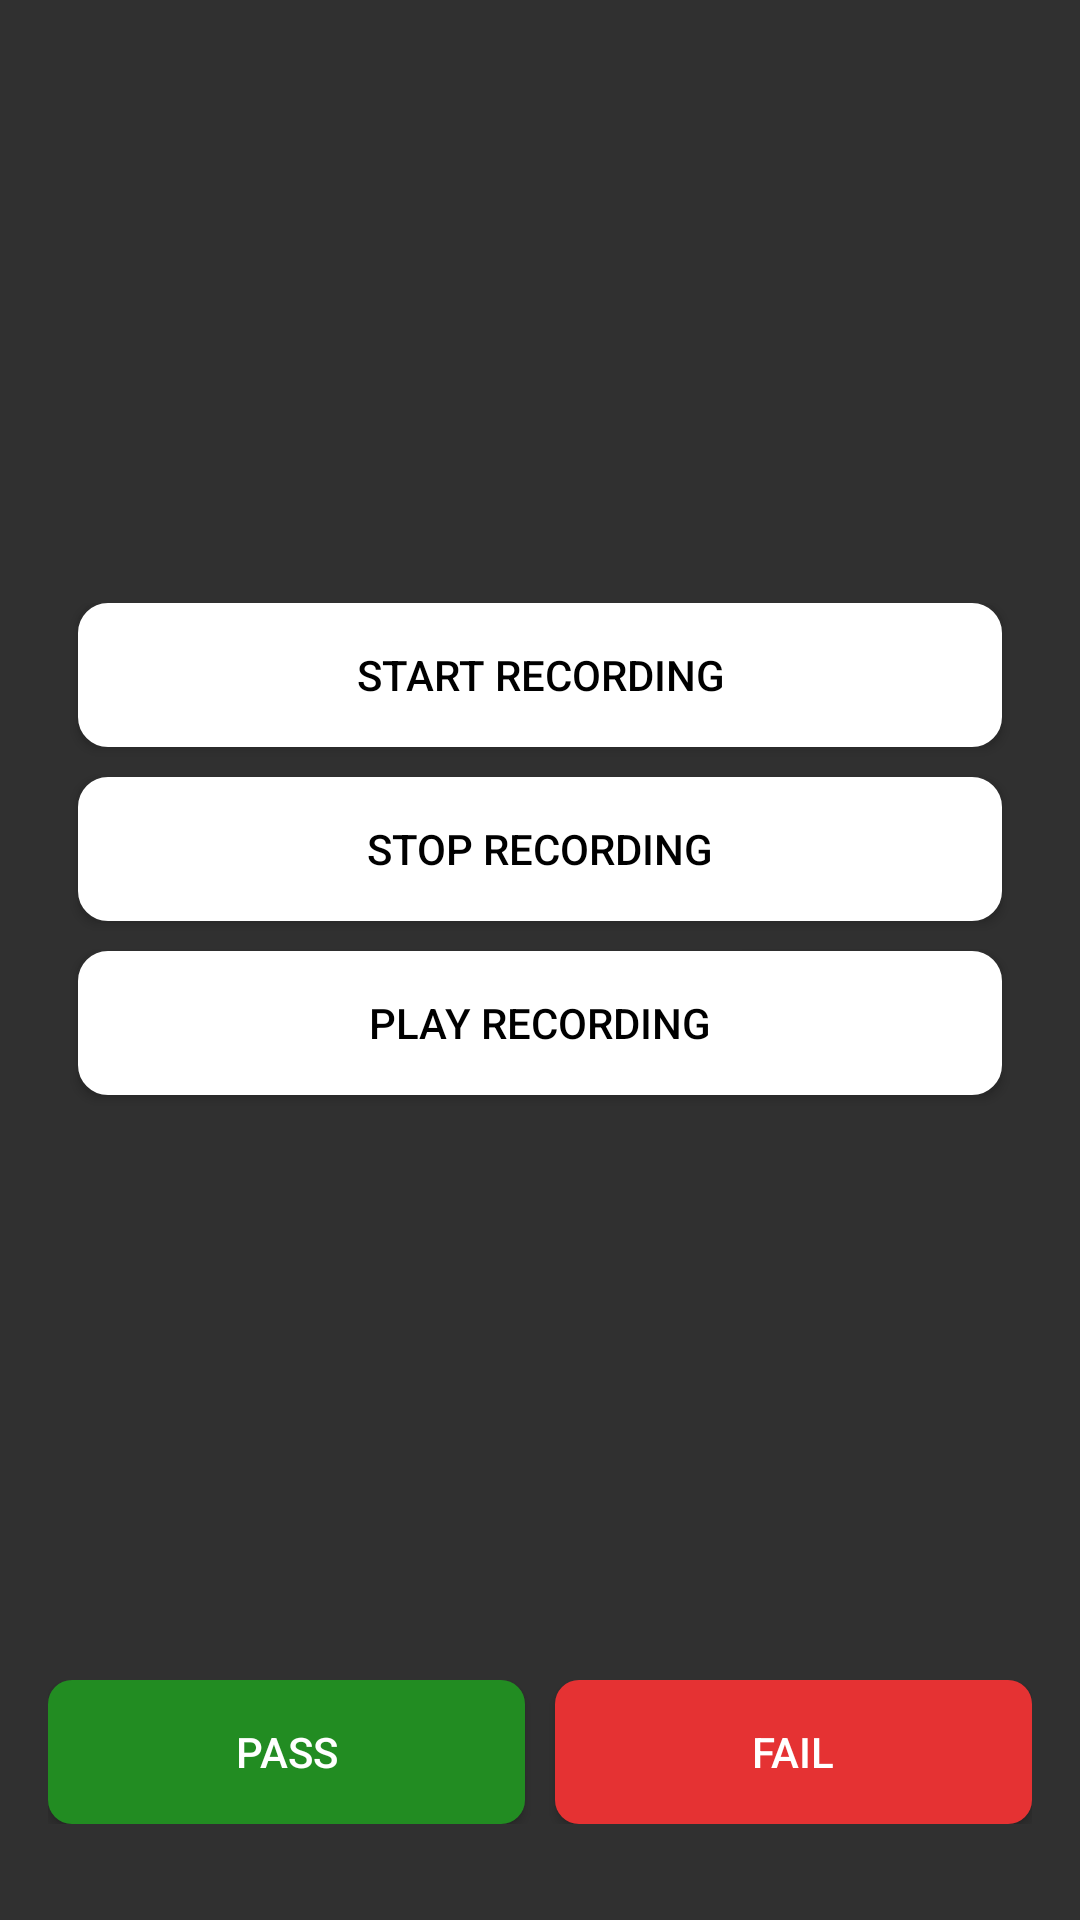

Reconstruct the res/layout file that produces this screen, plus the resources it refers to.
<!-- AndroidManifest.xml: application theme Theme.MMITest -->
<!-- res/layout/activity_mic_test.xml -->
<?xml version="1.0" encoding="utf-8"?>
<androidx.constraintlayout.widget.ConstraintLayout
    xmlns:android="http://schemas.android.com/apk/res/android"
    xmlns:app="http://schemas.android.com/apk/res-auto"
    xmlns:tools="http://schemas.android.com/tools"
    android:layout_width="match_parent"
    android:layout_height="match_parent"
    android:padding="16dp">

    <LinearLayout
        android:id="@+id/buttonContainer"
        android:layout_width="0dp"
        android:layout_height="wrap_content"
        android:orientation="vertical"
        android:layout_marginLeft="5dp"
        android:layout_marginRight="5dp"
        android:gravity="center"
        app:layout_constraintTop_toTopOf="parent"
        app:layout_constraintBottom_toTopOf="@id/buttonControls"
        app:layout_constraintStart_toStartOf="parent"
        app:layout_constraintEnd_toEndOf="parent">

        <Button
            android:id="@+id/start_button"
            android:layout_width="match_parent"
            android:layout_height="wrap_content"
            android:background="@drawable/button_background"
            android:text="Start Recording"
            android:textColor="@color/black"
            android:layout_marginBottom="10dp"
            android:layout_marginRight="5dp"
            android:layout_marginLeft="5dp"/>

        <Button
            android:id="@+id/stop_button"
            android:layout_width="match_parent"
            android:background="@drawable/button_background"
            android:layout_height="wrap_content"
            android:text="Stop Recording"
            android:textColor="@color/black"
            android:layout_marginBottom="10dp"
            android:layout_marginRight="5dp"
            android:layout_marginLeft="5dp"/>

        <Button
            android:id="@+id/play_button"
            android:layout_width="match_parent"
            android:background="@drawable/button_background"
            android:layout_height="wrap_content"
            android:text="Play Recording"
            android:textColor="@color/black"
            android:layout_marginBottom="10dp"
            android:layout_marginRight="5dp"
            android:layout_marginLeft="5dp"/>
    </LinearLayout>

    <LinearLayout
        android:id="@+id/buttonControls"
        android:layout_width="0dp"
        android:layout_height="wrap_content"
        android:layout_marginBottom="16dp"
        android:orientation="horizontal"
        android:gravity="center"
        app:layout_constraintBottom_toBottomOf="parent"
        app:layout_constraintStart_toStartOf="parent"
        app:layout_constraintEnd_toEndOf="parent">

        <Button
            android:id="@+id/pass_button"
            android:layout_width="0dp"
            android:layout_height="wrap_content"
            android:layout_marginEnd="10dp"
            android:background="@drawable/button_bg_pass"
            android:layout_weight="1"
            android:text="Pass"/>

        <Button
            android:id="@+id/fail_button"
            android:layout_width="0dp"
            android:layout_height="wrap_content"
            android:background="@drawable/button_bg_fail"
            android:layout_weight="1"
            android:text="Fail"/>
    </LinearLayout>

</androidx.constraintlayout.widget.ConstraintLayout>
<!-- resources referenced by this layout -->
<resources>
  <!-- drawable button_background (drawable) -->
  <?xml version="1.0" encoding="utf-8"?>
  <ripple xmlns:android="http://schemas.android.com/apk/res/android"
      android:color="?android:attr/colorControlHighlight">
      <item android:id="@android:id/mask">
          <shape android:shape="rectangle">
              <solid android:color="#000000" />
              <corners android:radius="10dp" />
          </shape>
      </item>
      <item android:id="@android:id/background">
          <shape android:shape="rectangle">
              <solid android:color="#FFFFFF" /> 
              <stroke android:width="4dp" android:color="#FFFFFF" />
              <corners android:radius="8dp" />
          </shape>
      </item>
  </ripple>
  <!-- drawable button_bg_fail (drawable) -->
  <?xml version="1.0" encoding="utf-8"?>
  <ripple xmlns:android="http://schemas.android.com/apk/res/android"
      android:color="?android:attr/colorControlHighlight">
      <item android:id="@android:id/mask">
          <shape android:shape="rectangle">
  
              <corners android:radius="10dp" />
          </shape>
      </item>
      <item android:id="@android:id/background">
          <shape android:shape="rectangle">
              <solid android:color="#e53233" /> 
              <corners android:radius="8dp" />
          </shape>
      </item>
  </ripple>
  <!-- drawable button_bg_pass (drawable) -->
  <?xml version="1.0" encoding="utf-8"?>
  <ripple xmlns:android="http://schemas.android.com/apk/res/android"
      android:color="?android:attr/colorControlHighlight">
      <item android:id="@android:id/mask">
          <shape android:shape="rectangle">
              <solid android:color="#000000" />
              <corners android:radius="10dp" />
          </shape>
      </item>
      <item android:id="@android:id/background">
          <shape android:shape="rectangle">
              <solid android:color="#228c22" /> 
              <corners android:radius="8dp" />
          </shape>
      </item>
  </ripple>
  <style name="Theme.MMITest" parent="Theme.AppCompat.NoActionBar">
          
          <item name="colorPrimary">@color/purple_500</item>
          <item name="colorPrimaryVariant">@color/purple_700</item>
          <item name="colorOnPrimary">@color/white</item>
          
          <item name="colorSecondary">@color/teal_200</item>
          <item name="colorSecondaryVariant">@color/teal_700</item>
          <item name="colorOnSecondary">@color/black</item>
          
          <item name="android:statusBarColor">?attr/colorPrimaryVariant</item>
          
      </style>
  <!-- not gathered from this repository: default colours our renderer supplied (Android Studio template values) -->
  <color name="purple_500">#FF6200EE</color>
  <color name="purple_700">#FF3700B3</color>
  <color name="teal_200">#FF03DAC5</color>
  <color name="teal_700">#FF018786</color>
  <color name="black">#FF000000</color>
  <color name="white">#FFFFFFFF</color>
</resources>
